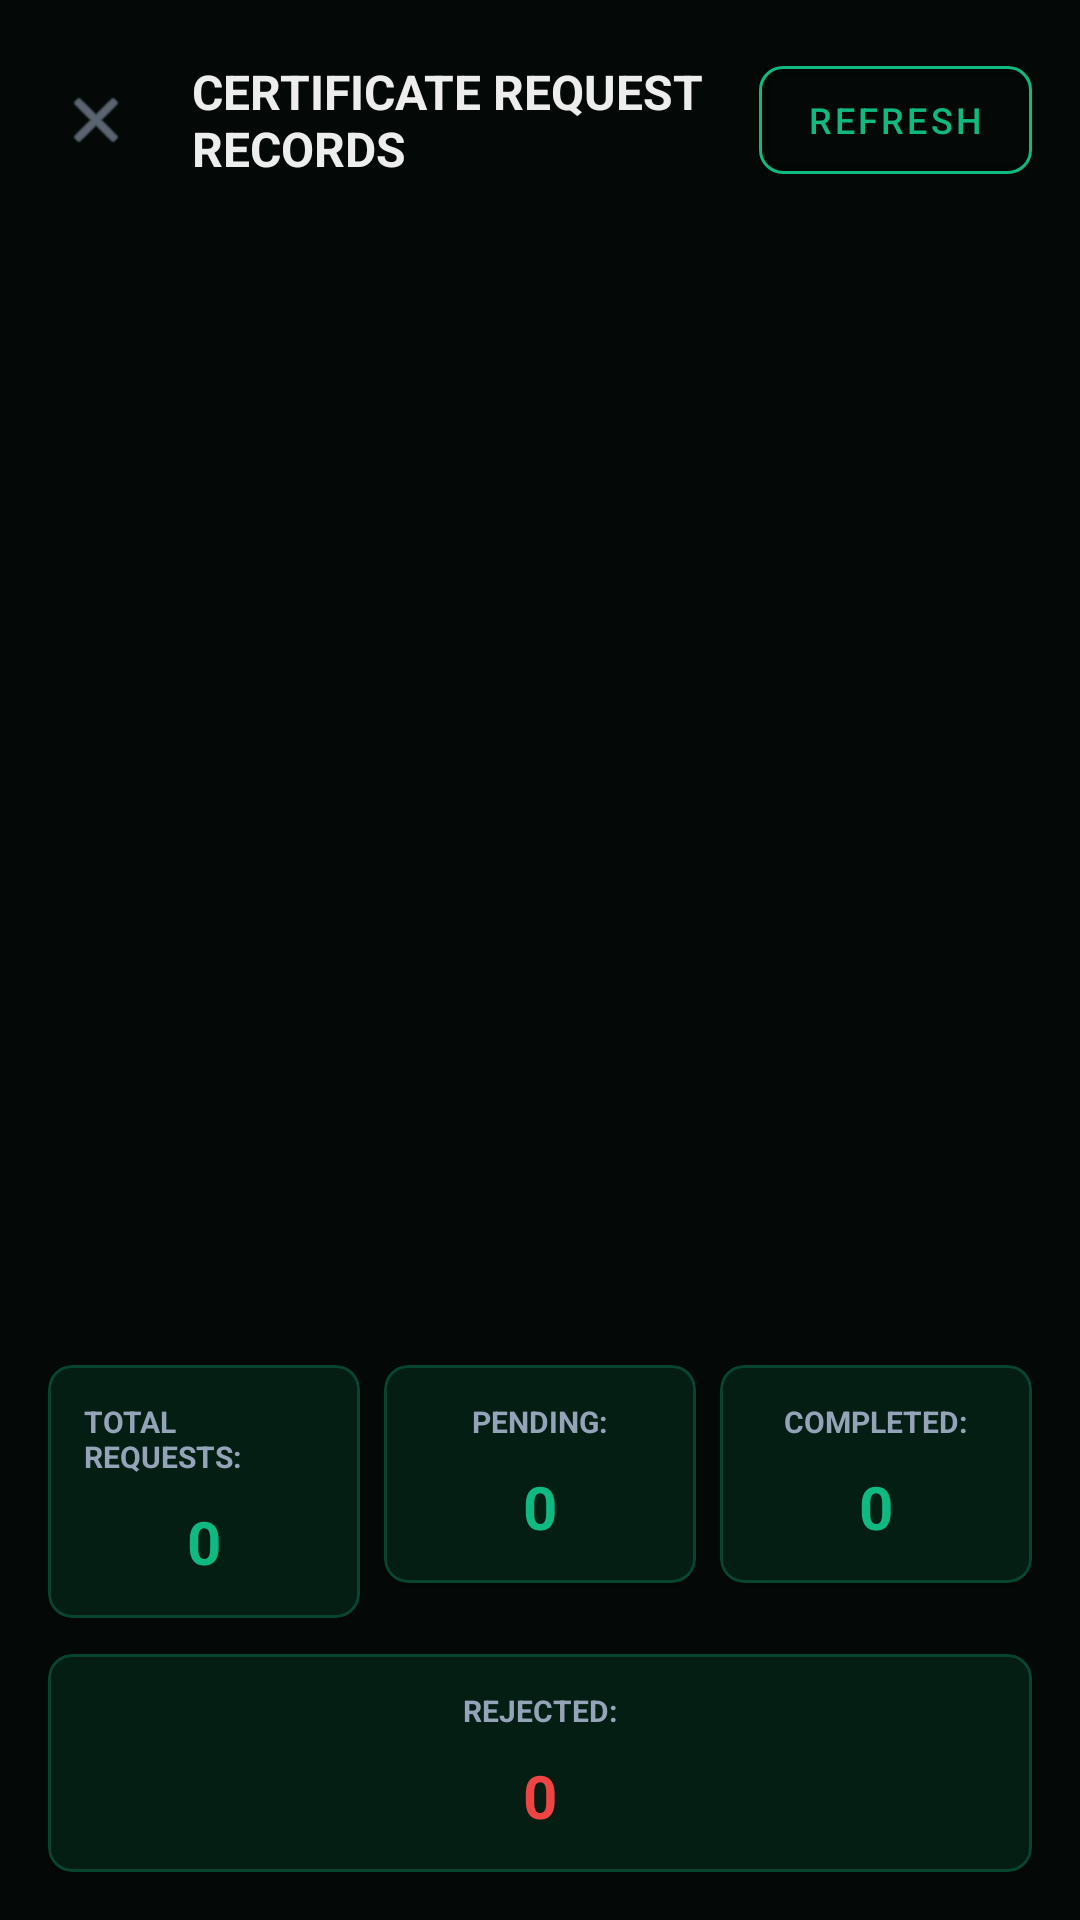

Produce the Android XML layout that renders to this screen, including the resource entries it uses.
<!-- AndroidManifest.xml: activity theme Theme.ServiLine -->
<!-- res/layout/activity_records.xml -->
<?xml version="1.0" encoding="utf-8"?>
<LinearLayout xmlns:android="http://schemas.android.com/apk/res/android"
    xmlns:app="http://schemas.android.com/apk/res-auto"
    android:layout_width="match_parent"
    android:layout_height="match_parent"
    android:background="@color/bg_primary"
    android:orientation="vertical"
    android:padding="16dp">

    
    <LinearLayout
        android:layout_width="match_parent"
        android:layout_height="wrap_content"
        android:orientation="horizontal"
        android:gravity="center_vertical"
        android:layout_marginBottom="24dp">
        
        <ImageView
            android:id="@+id/btnBack"
            android:layout_width="32dp"
            android:layout_height="32dp"
            android:src="@android:drawable/ic_menu_close_clear_cancel"
            app:tint="@color/text_secondary"
            android:background="?attr/selectableItemBackgroundBorderless"
            android:clickable="true"
            android:focusable="true"
            android:padding="4dp" />
            
        <TextView
            android:layout_width="0dp"
            android:layout_height="wrap_content"
            android:layout_weight="1"
            android:text="CERTIFICATE REQUEST RECORDS"
            android:textColor="@color/text_primary"
            android:textSize="16sp"
            android:textStyle="bold"
            android:layout_marginStart="16dp" />
            
        <com.google.android.material.button.MaterialButton
            android:id="@+id/btnRefresh"
            android:layout_width="wrap_content"
            android:layout_height="wrap_content"
            android:text="Refresh"
            android:textColor="@color/labang_green"
            android:textSize="12sp"
            app:backgroundTint="@android:color/transparent"
            app:strokeColor="@color/labang_green"
            app:strokeWidth="1dp"
            app:cornerRadius="8dp" />
    </LinearLayout>
    
    <ProgressBar
        android:id="@+id/loadingIndicator"
        android:layout_width="wrap_content"
        android:layout_height="wrap_content"
        android:layout_gravity="center"
        android:visibility="gone" />

    <androidx.recyclerview.widget.RecyclerView
        android:id="@+id/rvRecords"
        android:layout_width="match_parent"
        android:layout_height="0dp"
        android:layout_weight="1" />
        
    
    <LinearLayout
        android:layout_width="match_parent"
        android:layout_height="wrap_content"
        android:orientation="horizontal"
        android:layout_marginTop="16dp"
        android:baselineAligned="false">
        
        <com.google.android.material.card.MaterialCardView
            android:layout_width="0dp"
            android:layout_height="wrap_content"
            android:layout_weight="1"
            android:layout_marginEnd="8dp"
            app:cardBackgroundColor="@color/bg_card"
            app:strokeColor="@color/border_default"
            app:strokeWidth="1dp"
            app:cardCornerRadius="8dp">
            
            <LinearLayout
                android:layout_width="match_parent"
                android:layout_height="wrap_content"
                android:orientation="vertical"
                android:gravity="center"
                android:padding="12dp">
                
                <TextView
                    android:layout_width="wrap_content"
                    android:layout_height="wrap_content"
                    android:text="TOTAL REQUESTS:"
                    android:textColor="@color/text_secondary"
                    android:textSize="10sp"
                    android:textStyle="bold" />
                    
                <TextView
                    android:id="@+id/tvTotalRequests"
                    android:layout_width="wrap_content"
                    android:layout_height="wrap_content"
                    android:text="0"
                    android:textColor="@color/labang_green"
                    android:textSize="20sp"
                    android:textStyle="bold"
                    android:layout_marginTop="8dp" />
            </LinearLayout>
        </com.google.android.material.card.MaterialCardView>
        
        <com.google.android.material.card.MaterialCardView
            android:layout_width="0dp"
            android:layout_height="wrap_content"
            android:layout_weight="1"
            android:layout_marginEnd="8dp"
            app:cardBackgroundColor="@color/bg_card"
            app:strokeColor="@color/border_default"
            app:strokeWidth="1dp"
            app:cardCornerRadius="8dp">
            
            <LinearLayout
                android:layout_width="match_parent"
                android:layout_height="wrap_content"
                android:orientation="vertical"
                android:gravity="center"
                android:padding="12dp">
                
                <TextView
                    android:layout_width="wrap_content"
                    android:layout_height="wrap_content"
                    android:text="PENDING:"
                    android:textColor="@color/text_secondary"
                    android:textSize="10sp"
                    android:textStyle="bold" />
                    
                <TextView
                    android:id="@+id/tvPendingRequests"
                    android:layout_width="wrap_content"
                    android:layout_height="wrap_content"
                    android:text="0"
                    android:textColor="@color/labang_green"
                    android:textSize="20sp"
                    android:textStyle="bold"
                    android:layout_marginTop="8dp" />
            </LinearLayout>
        </com.google.android.material.card.MaterialCardView>
        
        <com.google.android.material.card.MaterialCardView
            android:layout_width="0dp"
            android:layout_height="wrap_content"
            android:layout_weight="1"
            app:cardBackgroundColor="@color/bg_card"
            app:strokeColor="@color/border_default"
            app:strokeWidth="1dp"
            app:cardCornerRadius="8dp">
            
            <LinearLayout
                android:layout_width="match_parent"
                android:layout_height="wrap_content"
                android:orientation="vertical"
                android:gravity="center"
                android:padding="12dp">
                
                <TextView
                    android:layout_width="wrap_content"
                    android:layout_height="wrap_content"
                    android:text="COMPLETED:"
                    android:textColor="@color/text_secondary"
                    android:textSize="10sp"
                    android:textStyle="bold" />
                    
                <TextView
                    android:id="@+id/tvCompletedRequests"
                    android:layout_width="wrap_content"
                    android:layout_height="wrap_content"
                    android:text="0"
                    android:textColor="@color/labang_green"
                    android:textSize="20sp"
                    android:textStyle="bold"
                    android:layout_marginTop="8dp" />
            </LinearLayout>
        </com.google.android.material.card.MaterialCardView>
    </LinearLayout>

    <com.google.android.material.card.MaterialCardView
        android:layout_width="match_parent"
        android:layout_height="wrap_content"
        android:layout_marginTop="12dp"
        app:cardBackgroundColor="@color/bg_card"
        app:strokeColor="@color/border_default"
        app:strokeWidth="1dp"
        app:cardCornerRadius="8dp">
        
        <LinearLayout
            android:layout_width="match_parent"
            android:layout_height="wrap_content"
            android:orientation="vertical"
            android:gravity="center"
            android:padding="12dp">
            
            <TextView
                android:layout_width="wrap_content"
                android:layout_height="wrap_content"
                android:text="REJECTED:"
                android:textColor="@color/text_secondary"
                android:textSize="10sp"
                android:textStyle="bold" />
                
            <TextView
                android:id="@+id/tvRejectedRequests"
                android:layout_width="wrap_content"
                android:layout_height="wrap_content"
                android:text="0"
                android:textColor="@color/status_error"
                android:textSize="20sp"
                android:textStyle="bold"
                android:layout_marginTop="8dp" />
        </LinearLayout>
    </com.google.android.material.card.MaterialCardView>
</LinearLayout>
<!-- resources referenced by this layout -->
<resources>
  <color name="bg_card">#041e14</color>
  <color name="bg_primary">#040806</color>
  <color name="border_default">#4010b981</color>
  <color name="labang_green">#10b981</color>
  <color name="status_error">#ef4444</color>
  <color name="text_primary">#ededed</color>
  <color name="text_secondary">#94a3b8</color>
  <style name="Theme.ServiLine" parent="Theme.MaterialComponents.DayNight.NoActionBar">
          
          <item name="colorPrimary">@color/labang_green</item>
          <item name="colorPrimaryVariant">@color/labang_green_dark</item>
          <item name="colorOnPrimary">@android:color/white</item>
          
          <item name="colorSecondary">@color/labang_green</item>
          <item name="colorSecondaryVariant">@color/labang_green_dark</item>
          <item name="colorOnSecondary">@android:color/white</item>
          
          <item name="android:statusBarColor">@color/bg_primary</item>
          
          <item name="android:windowBackground">@color/bg_primary</item>
          
          <item name="android:windowAnimationStyle">@style/Animation.Activity.NoAnimation</item>
          
          <item name="android:textColorPrimary">@color/text_primary</item>
          <item name="android:textColorSecondary">@color/text_secondary</item>
          <item name="android:textColorHint">@color/text_muted</item>
      </style>
  <color name="labang_green_dark">#059669</color>
  <style name="Animation.Activity.NoAnimation" parent="@android:style/Animation.Activity">
          <item name="android:activityOpenEnterAnimation">@null</item>
          <item name="android:activityOpenExitAnimation">@null</item>
          <item name="android:activityCloseEnterAnimation">@null</item>
          <item name="android:activityCloseExitAnimation">@null</item>
          <item name="android:windowEnterAnimation">@null</item>
          <item name="android:windowExitAnimation">@null</item>
      </style>
  <color name="text_muted">#64748b</color>
</resources>
